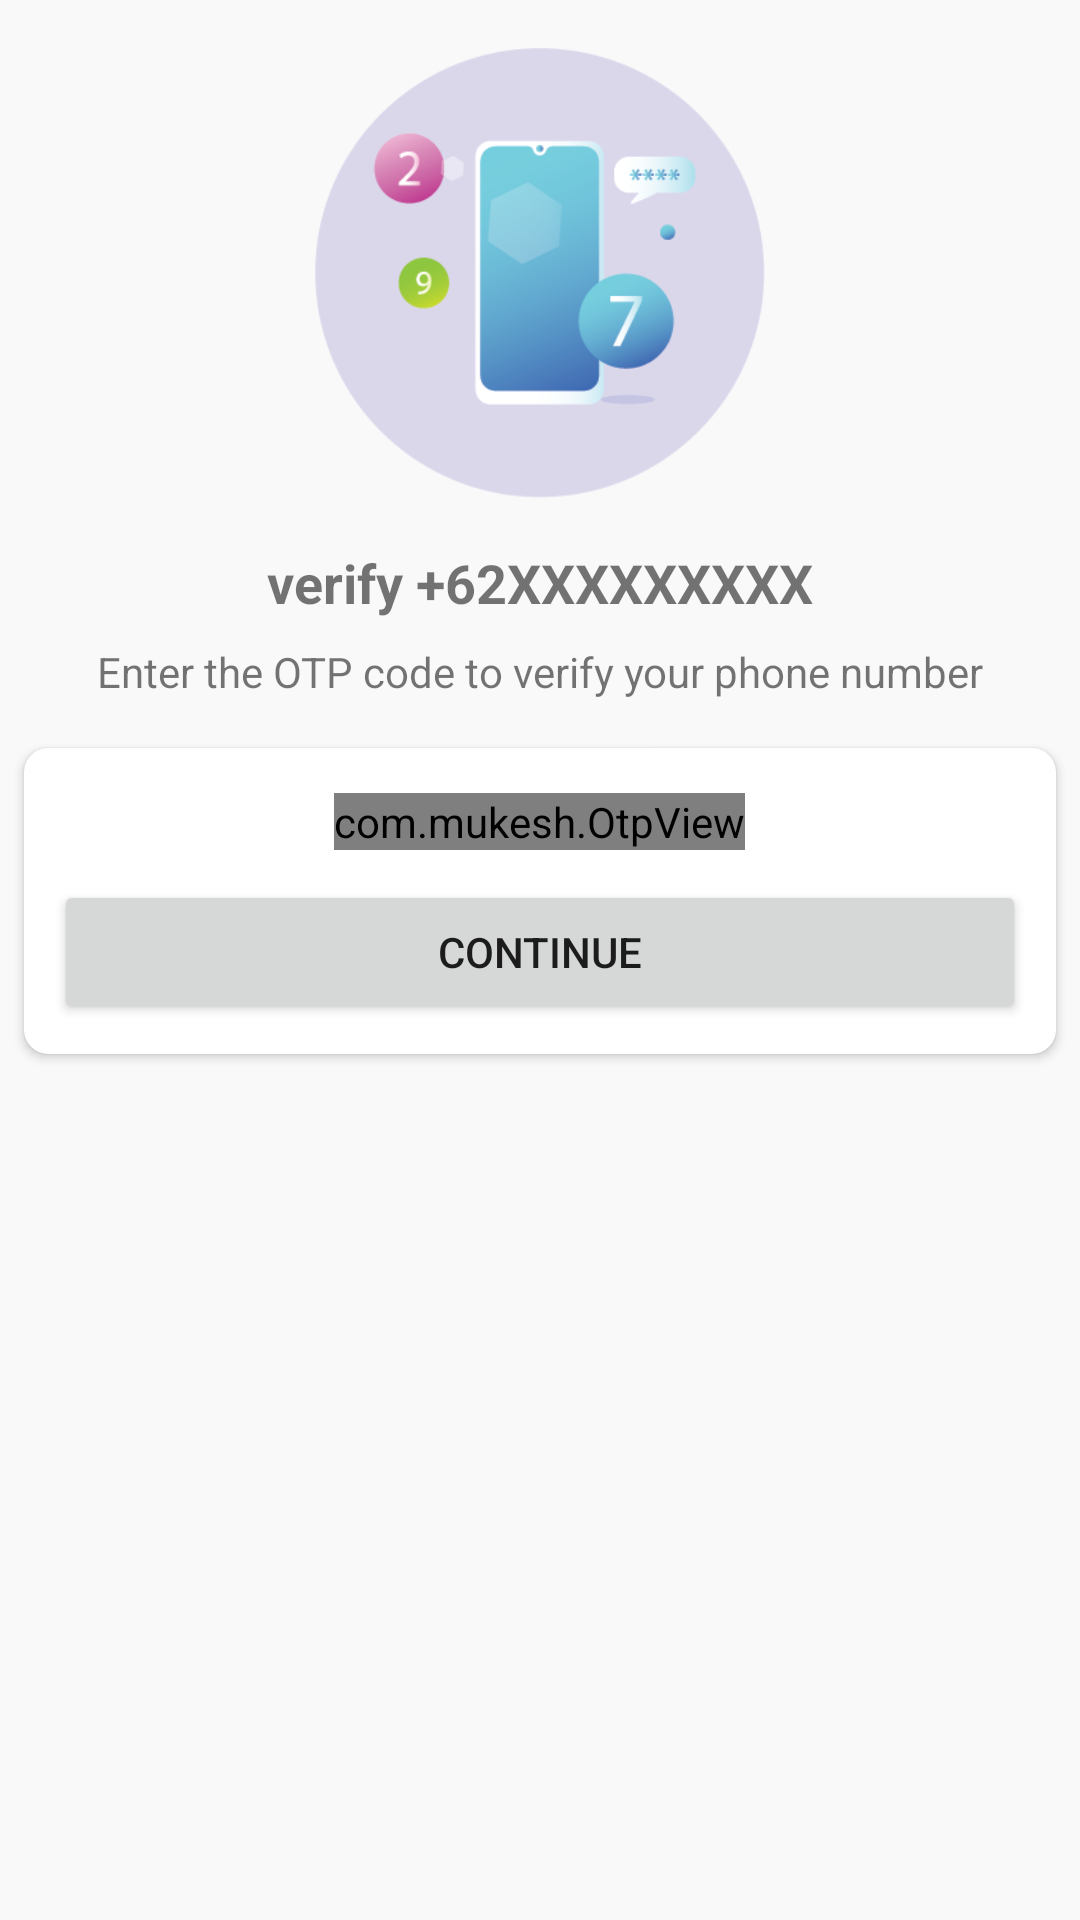

Write the Android layout XML for this screen, with the resource values it uses.
<!-- AndroidManifest.xml: application theme Theme.NaonApp -->
<!-- res/layout/activity_o_t_p.xml -->
<?xml version="1.0" encoding="utf-8"?>
<androidx.constraintlayout.widget.ConstraintLayout xmlns:android="http://schemas.android.com/apk/res/android"
    xmlns:app="http://schemas.android.com/apk/res-auto"
    xmlns:tools="http://schemas.android.com/tools"
    android:layout_width="match_parent"
    android:layout_height="match_parent"
    android:background="#f9f9f9"
    tools:context=".Activities.OTPActivity">

    <ImageView
        android:id="@+id/imgProfil"
        android:layout_width="150dp"
        android:layout_height="150dp"
        android:layout_marginStart="8dp"
        android:layout_marginTop="16dp"
        android:layout_marginEnd="8dp"
        android:contentDescription="@string/todoOTPIcom"
        app:layout_constraintEnd_toEndOf="parent"
        app:layout_constraintStart_toStartOf="parent"
        app:layout_constraintTop_toTopOf="parent"
        app:srcCompat="@drawable/otp_verify" />

    <TextView
        android:id="@+id/txtNumber"
        android:layout_width="wrap_content"
        android:layout_height="wrap_content"
        android:layout_marginStart="8dp"
        android:layout_marginTop="16dp"
        android:layout_marginEnd="8dp"
        android:text="@string/textOTP"
        android:textSize="18sp"
        android:textStyle="bold"
        app:layout_constraintEnd_toEndOf="@+id/imgProfil"
        app:layout_constraintStart_toStartOf="@+id/imgProfil"
        app:layout_constraintTop_toBottomOf="@+id/imgProfil" />

    <TextView
        android:id="@+id/textView2"
        android:layout_width="wrap_content"
        android:layout_height="wrap_content"
        android:layout_marginStart="8dp"
        android:layout_marginTop="8dp"
        android:layout_marginEnd="8dp"
        android:gravity="center"
        android:text="@string/textOtpyMessage"
        app:layout_constraintEnd_toEndOf="@+id/txtNumber"
        app:layout_constraintStart_toStartOf="@+id/txtNumber"
        app:layout_constraintTop_toBottomOf="@+id/txtNumber" />

    <androidx.cardview.widget.CardView
        android:id="@+id/cardView"
        android:layout_width="match_parent"
        android:layout_height="wrap_content"
        android:layout_marginStart="8dp"
        android:layout_marginTop="16dp"
        android:layout_marginEnd="8dp"
        app:cardCornerRadius="8dp"
        app:layout_constraintEnd_toEndOf="parent"
        app:layout_constraintStart_toStartOf="parent"
        app:layout_constraintTop_toBottomOf="@+id/textView2">

        <LinearLayout
            android:layout_width="match_parent"
            android:layout_height="match_parent"
            android:layout_margin="10dp"
            android:orientation="vertical">

            <com.mukesh.OtpView
                android:id="@+id/inputOtp"
                android:layout_width="wrap_content"
                android:layout_height="wrap_content"
                android:layout_gravity="center"
                android:layout_marginTop="5dp"
                android:inputType="number"
                android:focusableInTouchMode="true"
                android:itemBackground="@color/tell_gray"
                app:OtpItemCount="6"
                app:OtpLineColor="@color/teal_700"
                app:OtpViewType="line" />

            <Button
                android:id="@+id/btnContinue"
                android:layout_width="match_parent"
                android:layout_height="wrap_content"
                android:layout_marginTop="10dp"
                android:text="@string/btnContinue" />
        </LinearLayout>
    </androidx.cardview.widget.CardView>

</androidx.constraintlayout.widget.ConstraintLayout>
<!-- resources referenced by this layout -->
<resources>
  <color name="teal_700">#FF018786</color>
  <color name="tell_gray">#E6FFFF</color>
  <!-- drawable otp_verify: png bitmap (drawable-v24, 23731 bytes) -->
  <string name="btnContinue">continue</string>
  <string name="textOTP">verify +62XXXXXXXXX</string>
  <string name="textOtpyMessage">Enter the OTP code to verify your phone number</string>
  <string name="todoOTPIcom">verify icon</string>
  <style name="Theme.NaonApp" parent="Theme.MaterialComponents.DayNight.DarkActionBar">
          
          <item name="colorPrimary">@color/teal_700</item>
          <item name="colorPrimaryVariant">@color/teal_500</item>
          <item name="colorOnPrimary">@color/white</item>
          
          <item name="colorSecondary">@color/teal_200</item>
          <item name="colorSecondaryVariant">@color/teal_700</item>
          <item name="colorOnSecondary">@color/black</item>
          
          <item name="android:statusBarColor" tools:targetApi="l">?attr/colorPrimaryVariant</item>
          
      </style>
  <color name="teal_500">#005353</color>
  <color name="white">#FFFFFFFF</color>
  <color name="teal_200">#FF03DAC5</color>
  <color name="black">#FF000000</color>
</resources>
